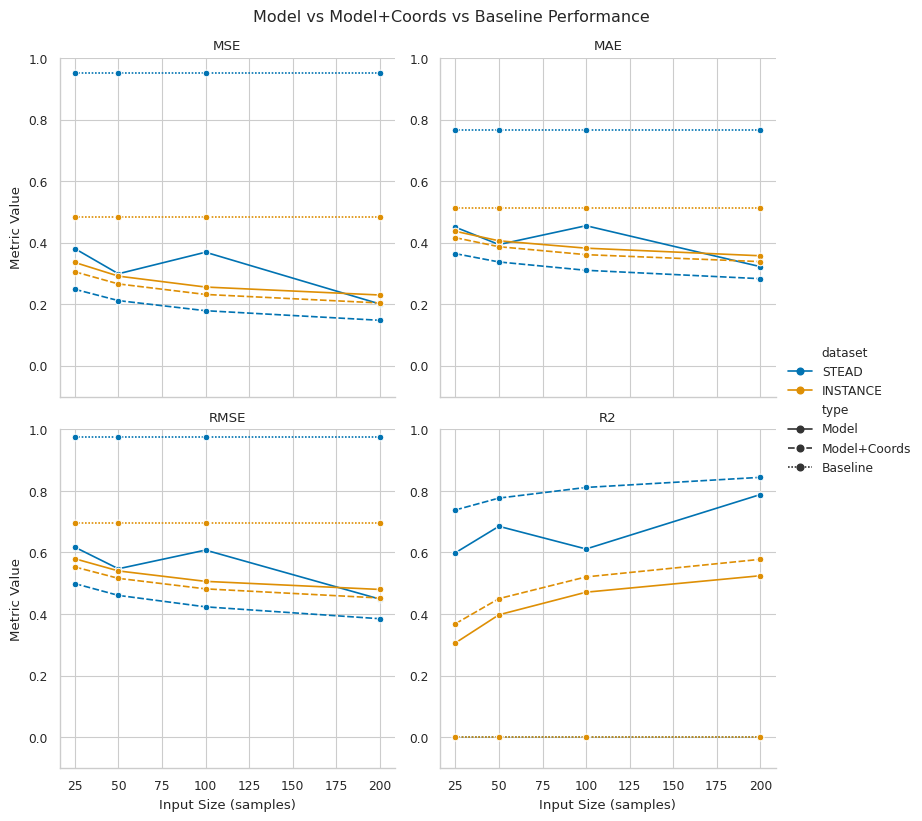

Source code (Python):
import pandas as pd
import seaborn as sns
import matplotlib.pyplot as plt

input_sizes = [25, 50, 100, 200]

rows = []

# Old model results (no coords)
stead_model = {
    "MSE": [0.3811, 0.2993, 0.3694, 0.2012],
    "MAE": [0.4507, 0.3943, 0.4555, 0.3224],
    "RMSE": [0.6173, 0.5471, 0.6078, 0.4485],
    "R2": [0.5991, 0.6851, 0.6114, 0.7883],
}

instance_model = {
    "MSE": [0.3361, 0.2917, 0.2562, 0.2303],
    "MAE": [0.4374, 0.4064, 0.3825, 0.3578],
    "RMSE": [0.5797, 0.5401, 0.5062, 0.4799],
    "R2": [0.3061, 0.3976, 0.4710, 0.5245],
}

# New model results (with coords) — from magntiude_results.txt
stead_model_coords = {
    "MSE": [0.2489, 0.2121, 0.1793, 0.1481],
    "MAE": [0.3647, 0.3377, 0.3106, 0.2833],
    "RMSE": [0.4989, 0.4606, 0.4234, 0.3848],
    "R2": [0.7381, 0.7768, 0.8114, 0.8442],
}

instance_model_coords = {
    "MSE": [0.3058, 0.2663, 0.2321, 0.2045],
    "MAE": [0.4166, 0.3872, 0.3614, 0.3388],
    "RMSE": [0.5530, 0.5160, 0.4818, 0.4522],
    "R2": [0.3685, 0.4501, 0.5207, 0.5778],
}

stead_baseline = {"MSE": 0.9505, "MAE": 0.7658, "RMSE": 0.9749, "R2": 0}
instance_baseline = {"MSE": 0.4843, "MAE": 0.5115, "RMSE": 0.6959, "R2": 0}

# Build dataframe
for i, size in enumerate(input_sizes):
    for metric in stead_model:
        rows.append(
            {
                "input_size": size,
                "dataset": "STEAD",
                "type": "Model",
                "metric": metric,
                "value": stead_model[metric][i],
            }
        )
        rows.append(
            {
                "input_size": size,
                "dataset": "INSTANCE",
                "type": "Model",
                "metric": metric,
                "value": instance_model[metric][i],
            }
        )
        rows.append(
            {
                "input_size": size,
                "dataset": "STEAD",
                "type": "Model+Coords",
                "metric": metric,
                "value": stead_model_coords[metric][i],
            }
        )
        rows.append(
            {
                "input_size": size,
                "dataset": "INSTANCE",
                "type": "Model+Coords",
                "metric": metric,
                "value": instance_model_coords[metric][i],
            }
        )
        rows.append(
            {
                "input_size": size,
                "dataset": "STEAD",
                "type": "Baseline",
                "metric": metric,
                "value": stead_baseline[metric],
            }
        )
        rows.append(
            {
                "input_size": size,
                "dataset": "INSTANCE",
                "type": "Baseline",
                "metric": metric,
                "value": instance_baseline[metric],
            }
        )

df = pd.DataFrame(rows)

sns.set_theme(style="whitegrid", context="paper")
sns.set_palette("colorblind")

g = sns.relplot(
    data=df,
    x="input_size",
    y="value",
    hue="dataset",
    style="type",  # model vs model+coords vs baseline
    col="metric",
    kind="line",
    marker="o",
    col_wrap=2,
    height=4,
    facet_kws={"sharey": False},
)

g.set_axis_labels("Input Size (samples)", "Metric Value")
g.set_titles("{col_name}")
g.set(ylim=(-0.1, 1))

g.fig.suptitle("Model vs Model+Coords vs Baseline Performance", y=1.02)

g.savefig("magnitude_results.png", dpi=300, bbox_inches="tight")
